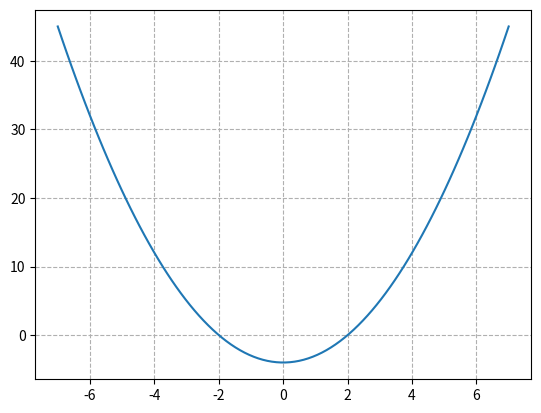

The matplotlib source for this figure:
import matplotlib.pyplot as plt
import numpy as np

a = 1
b = 0
c = -4

raiz = np.roots([a, b, c])


x = np.linspace(raiz[0]-5, raiz[1]+5, 100)
y = a*x**2 + b*x + c

plt.plot(x, y)
plt.grid(linestyle='dashed')
plt.show()